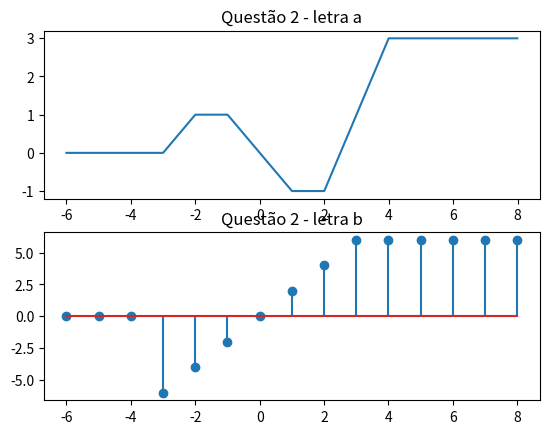

Reproduce this figure in Python.
import numpy as np
import matplotlib.pyplot as plt

def u_(t):
    if t>=0:
        return 1
    else:
        return 0

t = np.arange(-6.0, 8.0, 0.01)
u = np.vectorize(u_)

xa = ((3 + t) * u(t + 3)) - ((2 + t) * u(t + 2)) - ((t + 1) * u(t + 1)) + ((t - 1) * u(t - 1)) + ((2*t - 4) * u(t - 2)) + ((-t*2 + 8) * u(t - 4))

plt.subplot(211)
plt.title('Questão 2 - letra a')
plt.plot(t,xa)

t = np.arange(-6.0, 9.0, 1)
xb = (2*t)*u(t+3) - (2*(t-3))*u(t-3)
plt.subplot(212)
plt.stem(t, xb)
plt.title('Questão 2 - letra b')

plt.show()